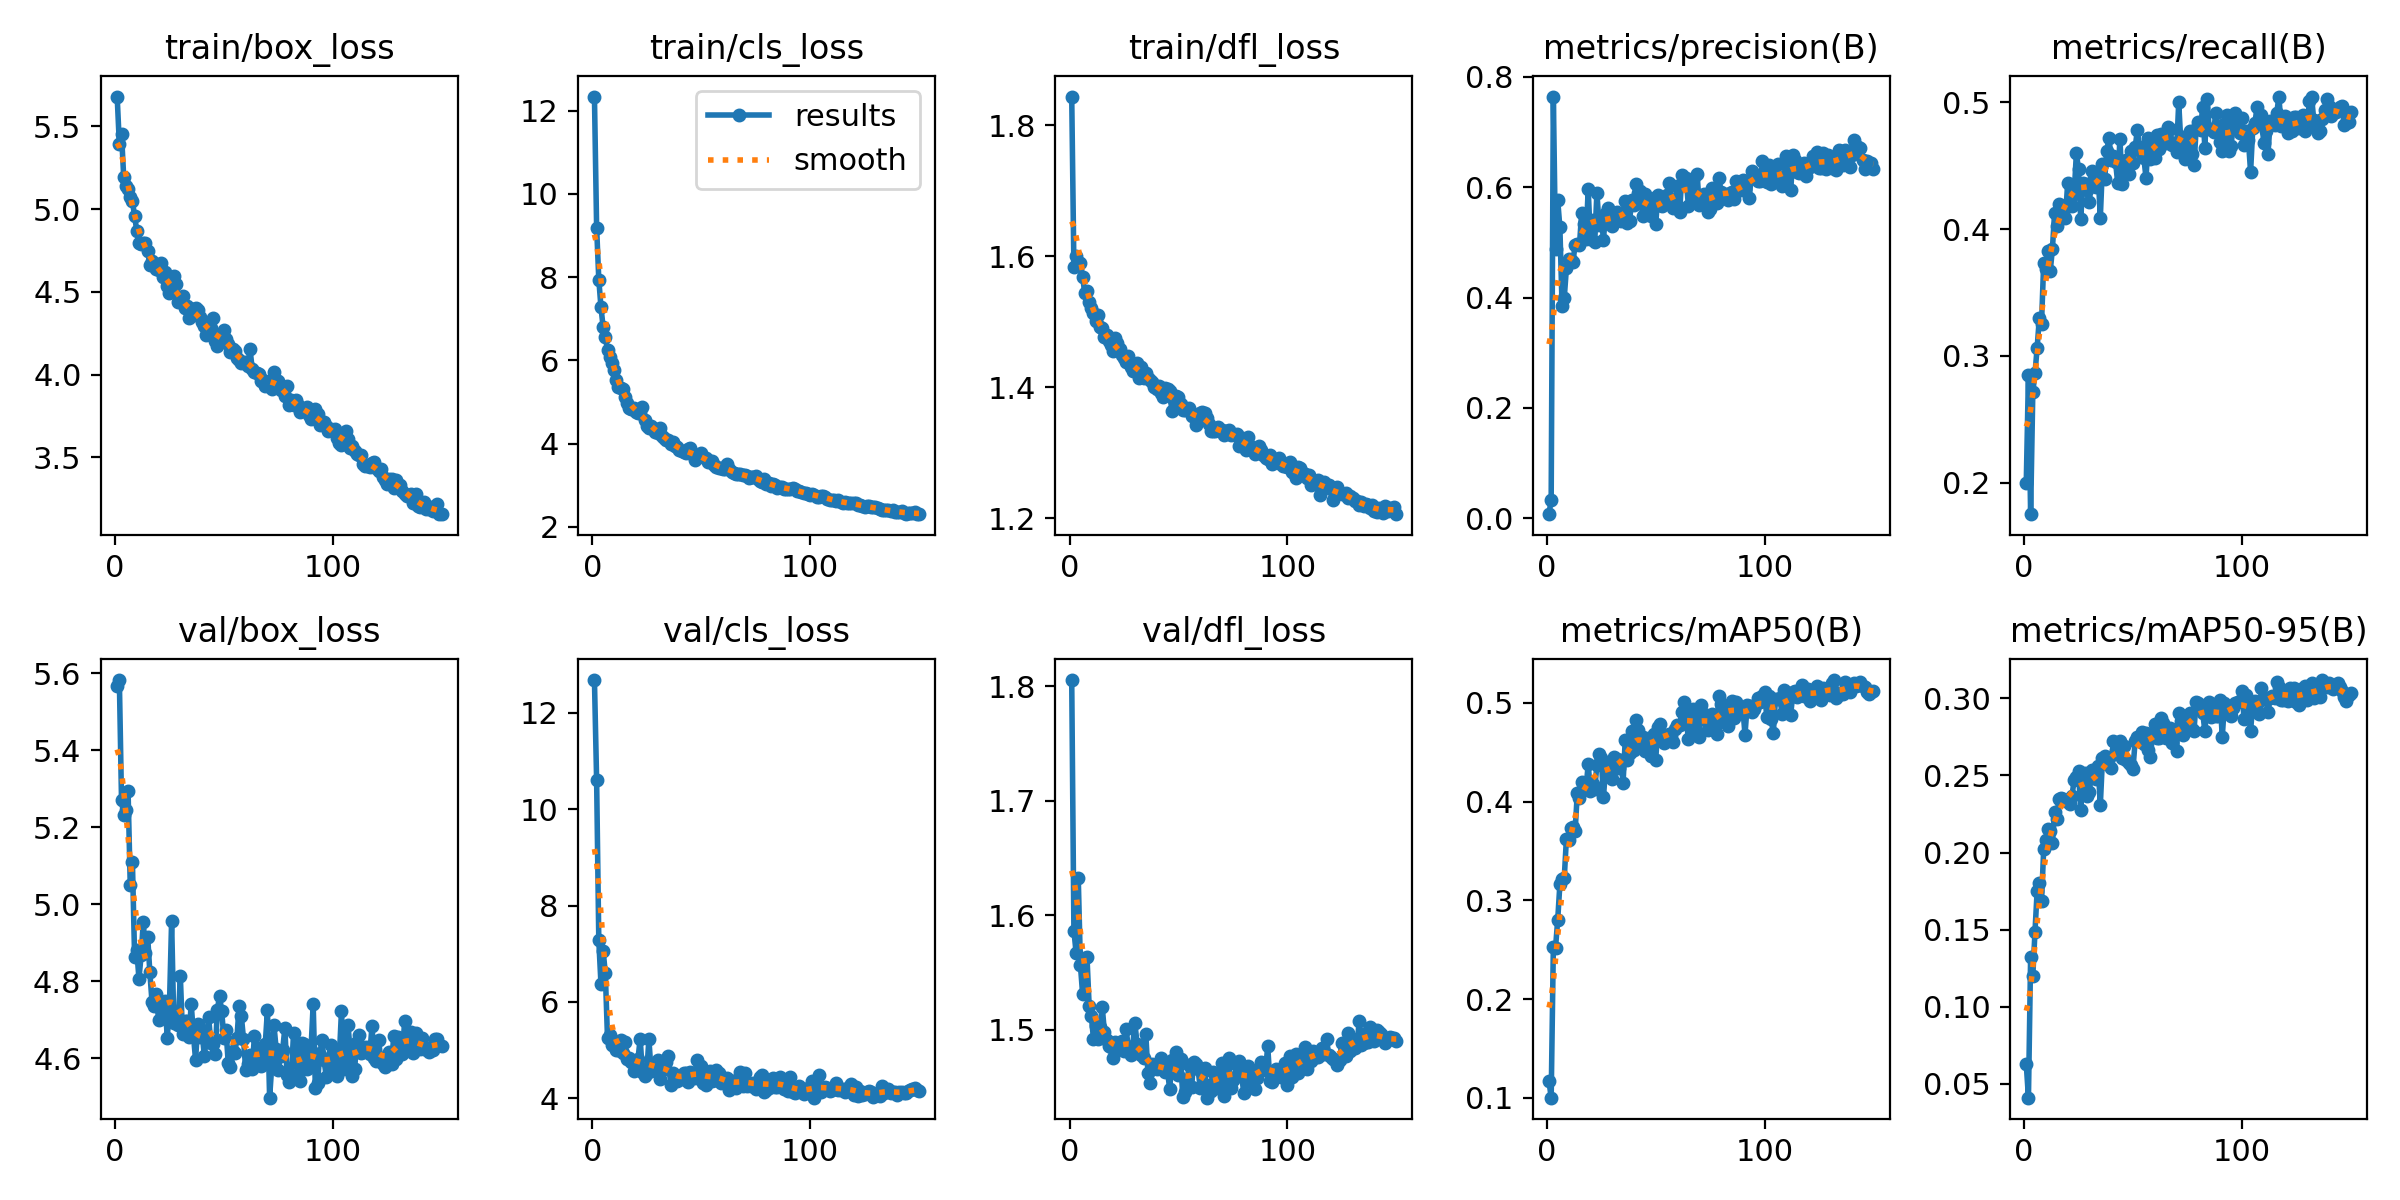

Source data for this figure (header and first rows):
epoch, time, train/box_loss, train/cls_loss, train/dfl_loss, metrics/precision(B), metrics/recall(B), metrics/mAP50(B), metrics/mAP50-95(B), val/box_loss, val/cls_loss, val/dfl_loss, lr/pg0, lr/pg1, lr/pg2
1, 26.91, 5.68, 12.34, 1.844, 0.00707, 0.2002, 0.117, 0.06281, 5.565, 12.68, 1.805, 0.0003613, 0.0003613, 0.0003613
2, 48.4, 5.392, 9.193, 1.584, 0.03357, 0.285, 0.1002, 0.04112, 5.582, 10.61, 1.587, 0.0007268, 0.0007268, 0.0007268
3, 70.37, 5.453, 7.943, 1.601, 0.7645, 0.1753, 0.2531, 0.1324, 5.269, 7.275, 1.567, 0.001087, 0.001087, 0.001087
4, 91.86, 5.194, 7.274, 1.592, 0.4885, 0.2714, 0.252, 0.12, 5.232, 6.369, 1.633, 0.001089, 0.001089, 0.001089
5, 114.5, 5.142, 6.795, 1.59, 0.5766, 0.2863, 0.2802, 0.1486, 5.246, 7.055, 1.556, 0.001082, 0.001082, 0.001082
6, 138.9, 5.123, 6.573, 1.569, 0.527, 0.3066, 0.3163, 0.1754, 5.295, 6.592, 1.531, 0.001074, 0.001074, 0.001074
7, 233.2, 5.073, 6.237, 1.543, 0.3853, 0.33, 0.3216, 0.1803, 5.05, 5.242, 1.563, 0.001067, 0.001067, 0.001067
8, 254.3, 5.047, 6.074, 1.548, 0.3992, 0.3256, 0.3222, 0.1683, 5.109, 5.322, 1.564, 0.00106, 0.00106, 0.00106
9, 275.4, 4.958, 5.934, 1.53, 0.4535, 0.3735, 0.3626, 0.2023, 4.864, 5.096, 1.521, 0.001052, 0.001052, 0.001052
10, 296.4, 4.869, 5.764, 1.52, 0.4699, 0.3683, 0.3607, 0.2079, 4.88, 5.112, 1.512, 0.001045, 0.001045, 0.001045
11, 318.5, 4.798, 5.52, 1.514, 0.4689, 0.3829, 0.3729, 0.2151, 4.807, 4.996, 1.492, 0.001038, 0.001038, 0.001038
12, 339.6, 4.791, 5.35, 1.501, 0.4641, 0.3668, 0.3738, 0.214, 4.867, 5.009, 1.503, 0.00103, 0.00103, 0.00103
13, 360.9, 4.794, 5.331, 1.511, 0.496, 0.3843, 0.37, 0.2063, 4.954, 5.209, 1.492, 0.001023, 0.001023, 0.001023
14, 382.3, 4.794, 5.318, 1.492, 0.4972, 0.4127, 0.409, 0.226, 4.873, 4.942, 1.502, 0.001016, 0.001016, 0.001016
15, 404.4, 4.749, 5.12, 1.49, 0.4953, 0.4023, 0.4038, 0.2217, 4.916, 5.158, 1.52, 0.001008, 0.001008, 0.001008
16, 426, 4.663, 4.98, 1.476, 0.5533, 0.4199, 0.4198, 0.235, 4.824, 4.814, 1.498, 0.001001, 0.001001, 0.001001
17, 447.7, 4.686, 4.867, 1.48, 0.5331, 0.4183, 0.4171, 0.2351, 4.746, 4.832, 1.491, 0.0009937, 0.0009937, 0.0009937
18, 468.7, 4.668, 4.836, 1.47, 0.5063, 0.4117, 0.4135, 0.2347, 4.736, 4.748, 1.485, 0.0009863, 0.0009863, 0.0009863
19, 489.6, 4.637, 4.853, 1.464, 0.5962, 0.4088, 0.4377, 0.2339, 4.767, 4.575, 1.485, 0.000979, 0.000979, 0.000979
20, 510.9, 4.633, 4.757, 1.456, 0.5054, 0.4362, 0.4111, 0.2329, 4.7, 4.674, 1.476, 0.0009717, 0.0009717, 0.0009717
21, 534.4, 4.671, 4.737, 1.475, 0.5405, 0.42, 0.4174, 0.2314, 4.728, 4.818, 1.489, 0.0009643, 0.0009643, 0.0009643
22, 555.4, 4.588, 4.731, 1.467, 0.5008, 0.4182, 0.413, 0.237, 4.738, 5.234, 1.484, 0.000957, 0.000957, 0.000957
23, 576.8, 4.621, 4.884, 1.459, 0.5898, 0.4276, 0.4368, 0.2471, 4.75, 4.539, 1.487, 0.0009497, 0.0009497, 0.0009497
24, 599, 4.537, 4.572, 1.45, 0.5311, 0.4597, 0.4481, 0.2491, 4.652, 4.469, 1.49, 0.0009424, 0.0009424, 0.0009424
25, 620.5, 4.493, 4.429, 1.445, 0.5469, 0.4472, 0.4445, 0.2526, 4.735, 4.526, 1.482, 0.000935, 0.000935, 0.000935
26, 642.4, 4.504, 4.374, 1.438, 0.505, 0.4079, 0.4042, 0.2275, 4.957, 5.225, 1.501, 0.0009277, 0.0009277, 0.0009277
27, 664, 4.597, 4.431, 1.448, 0.5533, 0.436, 0.4345, 0.249, 4.692, 4.559, 1.484, 0.0009204, 0.0009204, 0.0009204
28, 684.9, 4.55, 4.364, 1.431, 0.5631, 0.4355, 0.436, 0.2515, 4.713, 4.582, 1.478, 0.000913, 0.000913, 0.000913
29, 705.8, 4.442, 4.286, 1.425, 0.535, 0.4311, 0.4341, 0.2364, 4.687, 4.613, 1.486, 0.0009057, 0.0009057, 0.0009057
30, 726.6, 4.451, 4.262, 1.435, 0.5299, 0.4212, 0.4225, 0.2393, 4.814, 4.789, 1.506, 0.0008984, 0.0008984, 0.0008984
31, 748.4, 4.476, 4.382, 1.437, 0.5513, 0.4456, 0.445, 0.2537, 4.662, 4.4, 1.488, 0.000891, 0.000891, 0.000891
32, 769.3, 4.401, 4.192, 1.413, 0.5557, 0.4406, 0.4435, 0.2519, 4.696, 4.66, 1.479, 0.0008837, 0.0008837, 0.0008837
33, 790.7, 4.416, 4.134, 1.43, 0.5451, 0.4329, 0.4337, 0.2476, 4.697, 4.601, 1.478, 0.0008764, 0.0008764, 0.0008764
34, 813.1, 4.342, 4.094, 1.414, 0.5384, 0.4437, 0.4422, 0.2561, 4.656, 4.754, 1.475, 0.000869, 0.000869, 0.000869
35, 834.2, 4.394, 4.075, 1.422, 0.5433, 0.409, 0.4188, 0.2308, 4.741, 4.87, 1.496, 0.0008617, 0.0008617, 0.0008617
36, 855.2, 4.397, 3.993, 1.414, 0.5749, 0.451, 0.4619, 0.2614, 4.662, 4.277, 1.462, 0.0008544, 0.0008544, 0.0008544
37, 876, 4.4, 4.05, 1.412, 0.5345, 0.4392, 0.4418, 0.2627, 4.596, 4.528, 1.453, 0.000847, 0.000847, 0.000847
38, 896.9, 4.39, 3.934, 1.407, 0.5392, 0.4619, 0.4496, 0.2571, 4.688, 4.397, 1.47, 0.0008397, 0.0008397, 0.0008397
39, 918.8, 4.351, 3.909, 1.401, 0.5773, 0.4718, 0.471, 0.2614, 4.655, 4.363, 1.469, 0.0008324, 0.0008324, 0.0008324
40, 939.5, 4.319, 3.855, 1.397, 0.5678, 0.4547, 0.4521, 0.2546, 4.668, 4.414, 1.465, 0.000825, 0.000825, 0.000825
41, 960.7, 4.293, 3.819, 1.402, 0.6063, 0.4578, 0.4823, 0.2722, 4.606, 4.408, 1.47, 0.0008177, 0.0008177, 0.0008177
42, 983.1, 4.238, 3.799, 1.392, 0.5891, 0.453, 0.4723, 0.2668, 4.653, 4.523, 1.476, 0.0008104, 0.0008104, 0.0008104
43, 1004, 4.244, 3.783, 1.386, 0.5925, 0.436, 0.4599, 0.2646, 4.707, 4.518, 1.468, 0.000803, 0.000803, 0.000803
44, 1025, 4.282, 3.862, 1.4, 0.5473, 0.4713, 0.4655, 0.2723, 4.639, 4.333, 1.463, 0.0007957, 0.0007957, 0.0007957
45, 1046, 4.34, 3.891, 1.397, 0.5879, 0.4353, 0.4514, 0.261, 4.637, 4.544, 1.463, 0.0007884, 0.0007884, 0.0007884
46, 1067, 4.201, 3.754, 1.394, 0.5651, 0.4476, 0.4549, 0.2691, 4.61, 4.44, 1.448, 0.000781, 0.000781, 0.000781
47, 1088, 4.173, 3.613, 1.364, 0.5646, 0.4544, 0.4643, 0.2598, 4.725, 4.417, 1.474, 0.0007737, 0.0007737, 0.0007737
48, 1111, 4.215, 3.706, 1.381, 0.5484, 0.4435, 0.4457, 0.2584, 4.762, 4.791, 1.472, 0.0007664, 0.0007664, 0.0007664
49, 1133, 4.242, 3.709, 1.387, 0.5802, 0.4615, 0.4686, 0.2565, 4.722, 4.433, 1.48, 0.000759, 0.000759, 0.000759
50, 1153, 4.268, 3.763, 1.386, 0.5331, 0.4517, 0.4424, 0.2545, 4.652, 4.669, 1.46, 0.0007517, 0.0007517, 0.0007517
51, 1174, 4.214, 3.667, 1.375, 0.5863, 0.4643, 0.476, 0.2724, 4.672, 4.319, 1.474, 0.0007444, 0.0007444, 0.0007444
52, 1197, 4.184, 3.653, 1.366, 0.5673, 0.4779, 0.4786, 0.2748, 4.587, 4.284, 1.441, 0.000737, 0.000737, 0.000737
53, 1218, 4.14, 3.55, 1.365, 0.5658, 0.4647, 0.4651, 0.2754, 4.579, 4.495, 1.445, 0.0007297, 0.0007297, 0.0007297
54, 1238, 4.157, 3.578, 1.366, 0.5688, 0.4601, 0.4594, 0.2783, 4.619, 4.569, 1.456, 0.0007224, 0.0007224, 0.0007224
55, 1259, 4.145, 3.579, 1.368, 0.586, 0.4559, 0.4667, 0.2705, 4.615, 4.35, 1.469, 0.000715, 0.000715, 0.000715
56, 1280, 4.101, 3.476, 1.356, 0.6083, 0.4401, 0.4687, 0.2778, 4.653, 4.379, 1.45, 0.0007077, 0.0007077, 0.0007077
57, 1301, 4.088, 3.436, 1.357, 0.5723, 0.4719, 0.4668, 0.2664, 4.737, 4.583, 1.471, 0.0007004, 0.0007004, 0.0007004
58, 1322, 4.068, 3.418, 1.342, 0.5619, 0.4554, 0.4601, 0.2623, 4.711, 4.514, 1.47, 0.000693, 0.000693, 0.000693
59, 1342, 4.075, 3.414, 1.353, 0.5762, 0.4683, 0.4738, 0.277, 4.651, 4.325, 1.466, 0.0006857, 0.0006857, 0.0006857
60, 1363, 4.079, 3.39, 1.361, 0.6026, 0.4563, 0.4778, 0.2831, 4.571, 4.391, 1.449, 0.0006784, 0.0006784, 0.0006784
... 90 more rows
